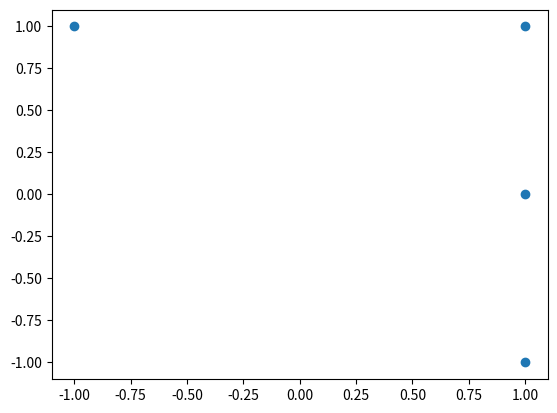
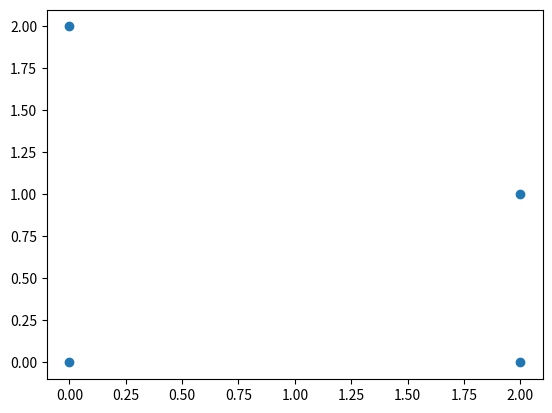

Here is the Python script that generated these plots, in order:
# -*- coding: utf-8 -*-
"""
Created on Sun Sep  8 10:56:15 2019

[redacted]
"""
import numpy as np
import matplotlib.pyplot as plt

def Relu(vector):
    return np.maximum(0, vector)


u_a = np.array([1, 1]).reshape(2,1)
u_b = np.array([1, -1]).reshape(2,1)
v_1 = np.array([-1, 1]).reshape(2,1)
v_2 = np.array([1, 0]).reshape(2,1)

coords = np.array([u_a, u_b, v_1, v_2])
labels = np.array([-1, -1, -1, -1])
fig, ax = plt.subplots()
ax.scatter(coords[:,0], coords[:,1])

z_a1 = u_a + v_1
z_b1 = u_b + v_1
z_a2 = u_a + v_2
z_b2 = u_b + v_2


# =============================================================================
# 3. (1)
# =============================================================================

print(Relu(z_a1))
print(Relu(z_b1))
print(Relu(z_a2))
print(Relu(z_b2))

coords = np.array([Relu(z_a1), Relu(z_b1), Relu(z_a2), Relu(z_b2)])
labels = np.array([-1, -1, -1, -1])
fig, ax = plt.subplots()
ax.scatter(coords[:,0], coords[:,1])


# =============================================================================
# 3. (3)
# =============================================================================

W = np.array([1, 1])
W_0 = -1
y_b2 = np.sign(np.dot(W, Relu(z_b2)) + W_0)
print(y_b2)


# =============================================================================
# 3. (4)
# =============================================================================

W_1 = 1
W_2 = 1
W_0 = -1

user_a = 0
user_b = 1
item_1 = 0
item_2 = 1

z_a1 = user_a * u_a + item_1 * v_1
z_b1 = user_b * u_b + item_1 * v_1
z_a2 = user_a * u_a + item_2 * v_2
z_b2 = user_b * u_b + item_2 * v_2

f_z = np.array([Relu(z_a1 + z_b1 + z_a2 + z_b2)])
f_z1, f_z2 = np.array([Relu(z_a1 + z_b1 + z_a2 + z_b2)])[0]

print(f_z1)
print(f_z2) # There is no contribution of f(z_2) part
